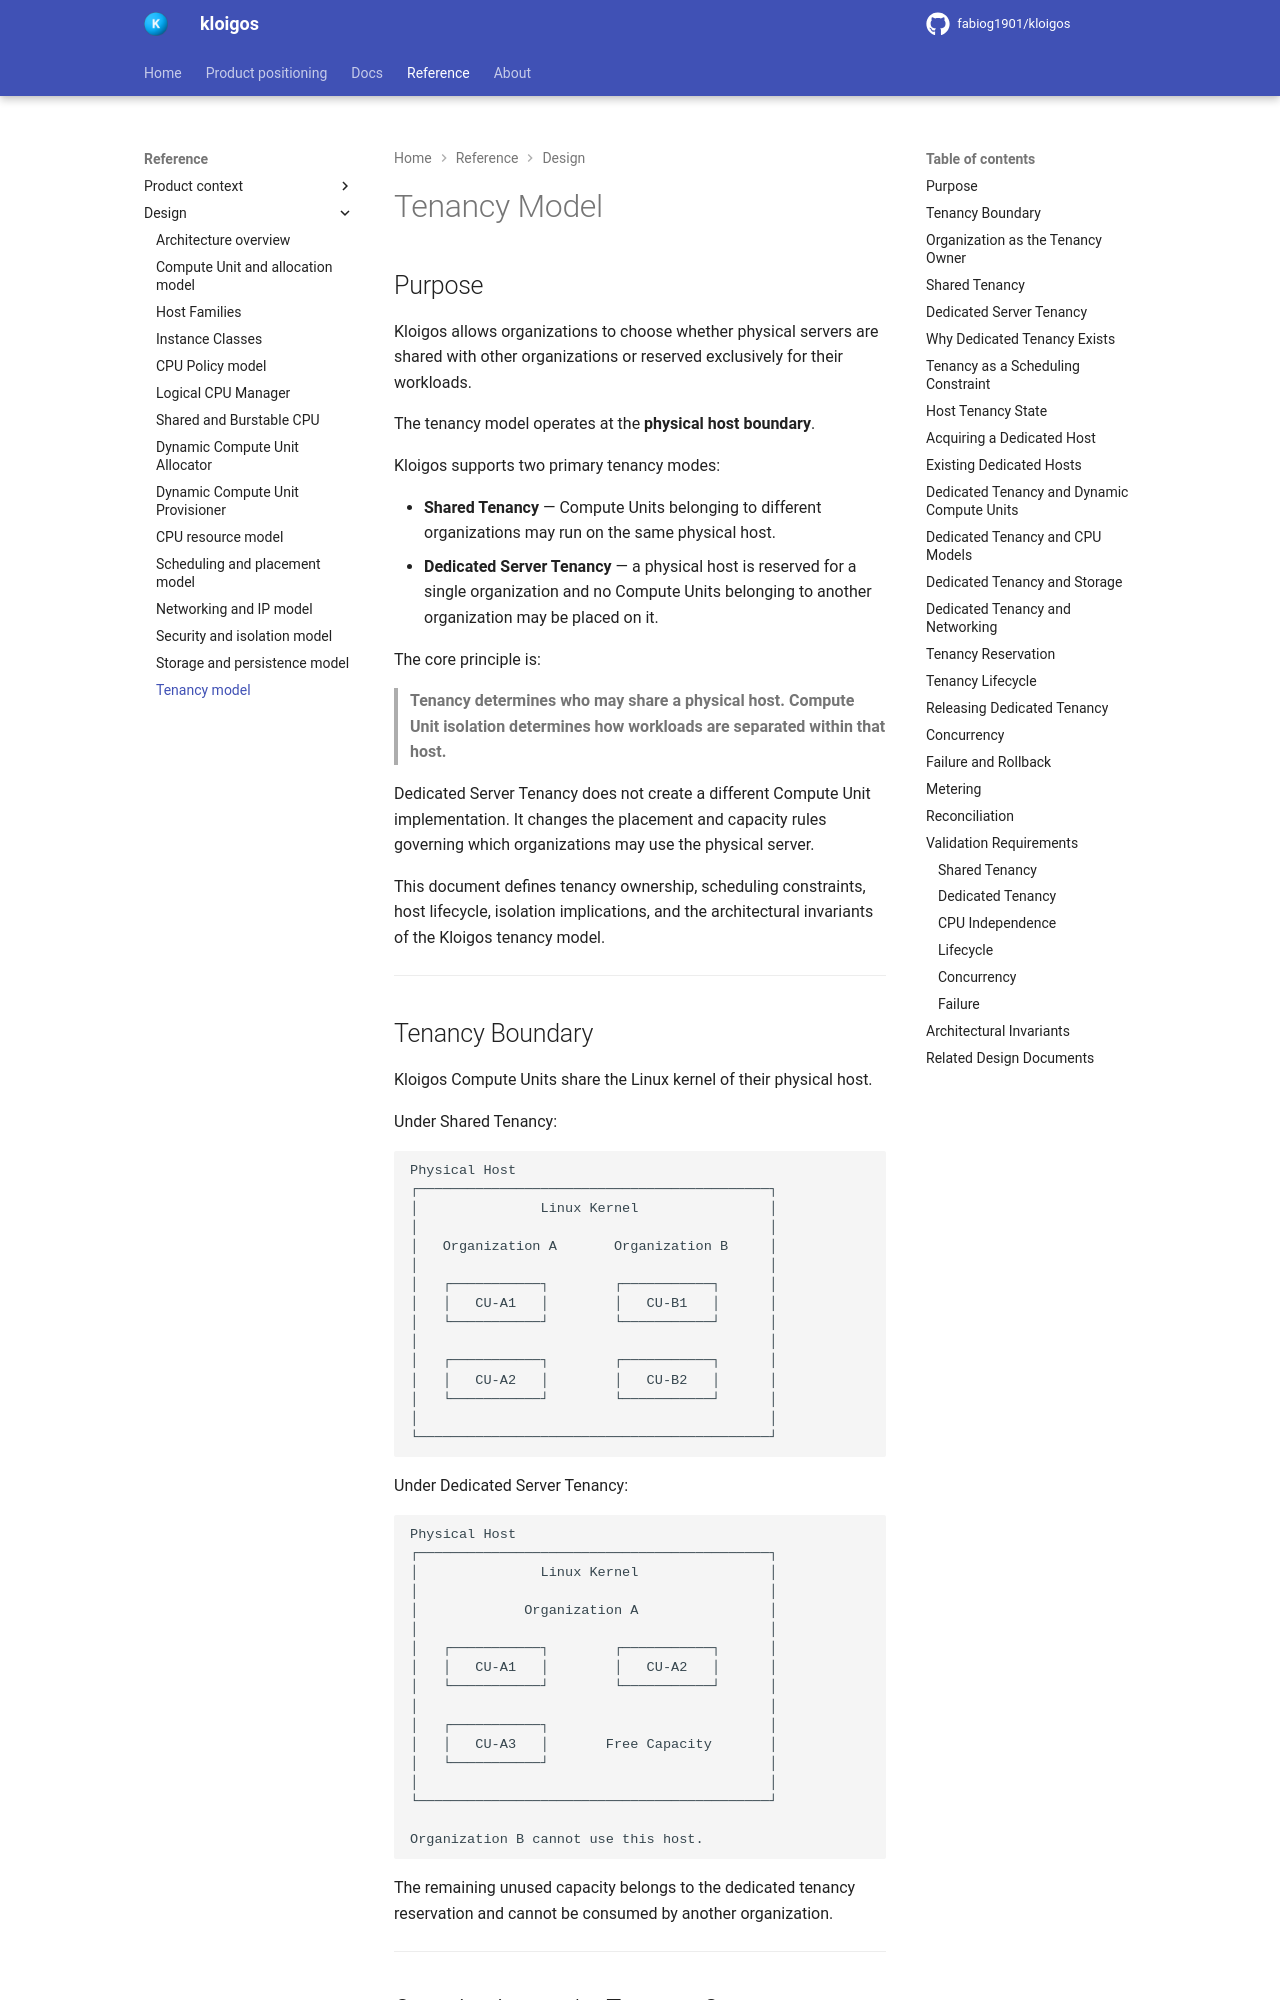

repository: fabiog1901/kloigos · page: design/Tenancy_Model/index.html · generator: mkdocs

# Tenancy Model

## Purpose

Kloigos allows organizations to choose whether physical servers are shared with other organizations or reserved exclusively for their workloads.

The tenancy model operates at the **physical host boundary**.

Kloigos supports two primary tenancy modes:

- **Shared Tenancy** — Compute Units belonging to different organizations may run on the same physical host.
- **Dedicated Server Tenancy** — a physical host is reserved for a single organization and no Compute Units belonging to another organization may be placed on it.

The core principle is:

> **Tenancy determines who may share a physical host. Compute Unit isolation determines how workloads are separated within that host.**

Dedicated Server Tenancy does not create a different Compute Unit implementation. It changes the placement and capacity rules governing which organizations may use the physical server.

This document defines tenancy ownership, scheduling constraints, host lifecycle, isolation implications, and the architectural invariants of the Kloigos tenancy model.

---
